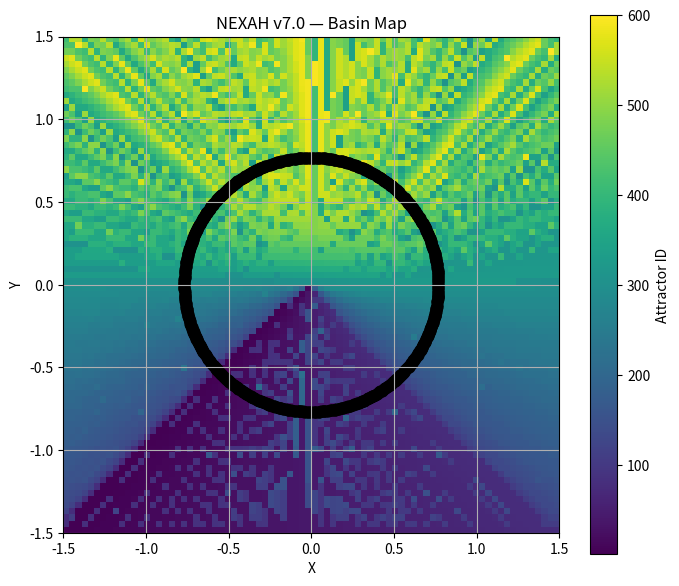

The matplotlib source for this figure:
# ============================================================
# NEXAH v7.0 — Attractor & Basin Detection
# ============================================================

import numpy as np
import matplotlib.pyplot as plt


# ------------------------------------------------------------
# FIELD (replace with your real system if needed)
# ------------------------------------------------------------
def field(x, y):
    U = y - x*(x**2 + y**2 - 1)
    V = -x - y*(x**2 + y**2 - 1)
    return U, V


# ------------------------------------------------------------
# GRID
# ------------------------------------------------------------
N = 80
xs = np.linspace(-1.5, 1.5, N)
ys = np.linspace(-1.5, 1.5, N)

X, Y = np.meshgrid(xs, ys)


# ------------------------------------------------------------
# SIMULATION FUNCTION
# ------------------------------------------------------------
def simulate(x0, y0, steps=200, dt=0.05):
    x, y = x0, y0
    traj = []

    for _ in range(steps):
        U, V = field(x, y)
        x += dt * U
        y += dt * V
        traj.append((x, y))

    return np.array(traj)


# ------------------------------------------------------------
# ATTRACTOR DETECTION
# ------------------------------------------------------------
def detect_attractor(traj):
    """
    classify endpoint behavior
    """
    tail = traj[-50:]

    # center of tail
    cx = np.mean(tail[:, 0])
    cy = np.mean(tail[:, 1])

    # spread
    spread = np.std(tail[:, 0]) + np.std(tail[:, 1])

    if spread < 0.01:
        return ("fixed", cx, cy)
    elif spread < 0.1:
        return ("cycle", cx, cy)
    else:
        return ("chaotic", cx, cy)


# ------------------------------------------------------------
# BASIN COMPUTATION
# ------------------------------------------------------------
basin_map = np.zeros((N, N))

attractors = []
labels = {}

label_counter = 1


for i in range(N):
    for j in range(N):

        x0 = X[i, j]
        y0 = Y[i, j]

        traj = simulate(x0, y0)

        kind, cx, cy = detect_attractor(traj)

        key = (round(cx, 2), round(cy, 2), kind)

        if key not in labels:
            labels[key] = label_counter
            attractors.append((cx, cy, kind))
            label_counter += 1

        basin_map[i, j] = labels[key]


# ------------------------------------------------------------
# PLOT BASINS
# ------------------------------------------------------------
plt.figure(figsize=(8, 7))

plt.imshow(
    basin_map,
    extent=[xs.min(), xs.max(), ys.min(), ys.max()],
    origin='lower'
)

plt.title("NEXAH v7.0 — Basin Map")
plt.xlabel("X")
plt.ylabel("Y")
plt.colorbar(label="Attractor ID")


# ------------------------------------------------------------
# PLOT ATTRACTORS
# ------------------------------------------------------------
for (cx, cy, kind) in attractors:
    if kind == "fixed":
        plt.scatter(cx, cy, color='red', s=80, label='fixed')
    elif kind == "cycle":
        plt.scatter(cx, cy, color='blue', s=80, label='cycle')
    else:
        plt.scatter(cx, cy, color='black', s=60, label='chaotic')


plt.grid(True)
plt.show()


# ------------------------------------------------------------
# PRINT RESULTS
# ------------------------------------------------------------
print("\n=== Attractors detected ===")
for a in attractors:
    print(a)
